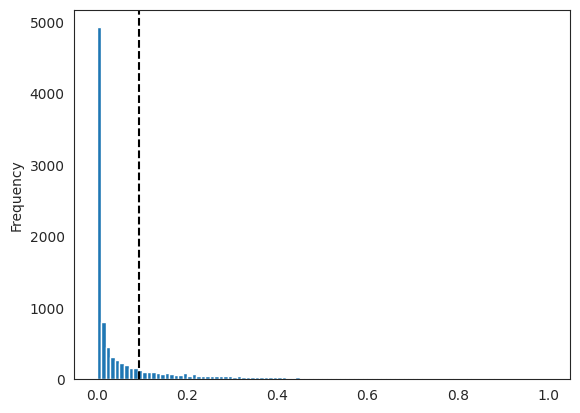

This figure's Python source: (Note: this script raises an exception after producing the figure.)
import numpy as np
import pandas as pd
from scipy.stats import norm
import matplotlib.pyplot as plt
import seaborn as sns
sns.set_style('white')

sample_size = 10
significance_level = 0.05
std_dev = 1
mean_1 = 0
mean_2 = 0.72

real_p_value = (mean_2 - mean_1) / (std_dev/np.sqrt(sample_size))  # sqrt(n) already included in the ratio
print(1 - norm.cdf(real_p_value))  # f(E(x)), different from the E(f(x))

p_values_dicts = {}
for i in range(10000):
    realized = np.random.normal(loc=mean_2, scale=std_dev, size=5)
    mean_2_realized = realized.mean()
    std_2_realized = realized.std()
    realized_p_value = (mean_2_realized - mean_1) / (std_dev / np.sqrt(sample_size))
    p_values_dicts[i] = realized_p_value

p_values = pd.Series(p_values_dicts)
obs_p_values = pd.Series(1 - norm.cdf(p_values))
expected_p_value = obs_p_values.mean()  # E(f(x)), i.e. expected p-value
ax = obs_p_values.plot(kind='hist', bins=100)
ax.axvline(expected_p_value, color='k', linestyle='--')
obs_p_values_lower_real = np.float(len(obs_p_values[obs_p_values < expected_p_value]))/len(obs_p_values)

print('true mean: ' + str(expected_p_value))
print('percentage of observation < than true mean: ' + str(obs_p_values_lower_real))
plt.show()
